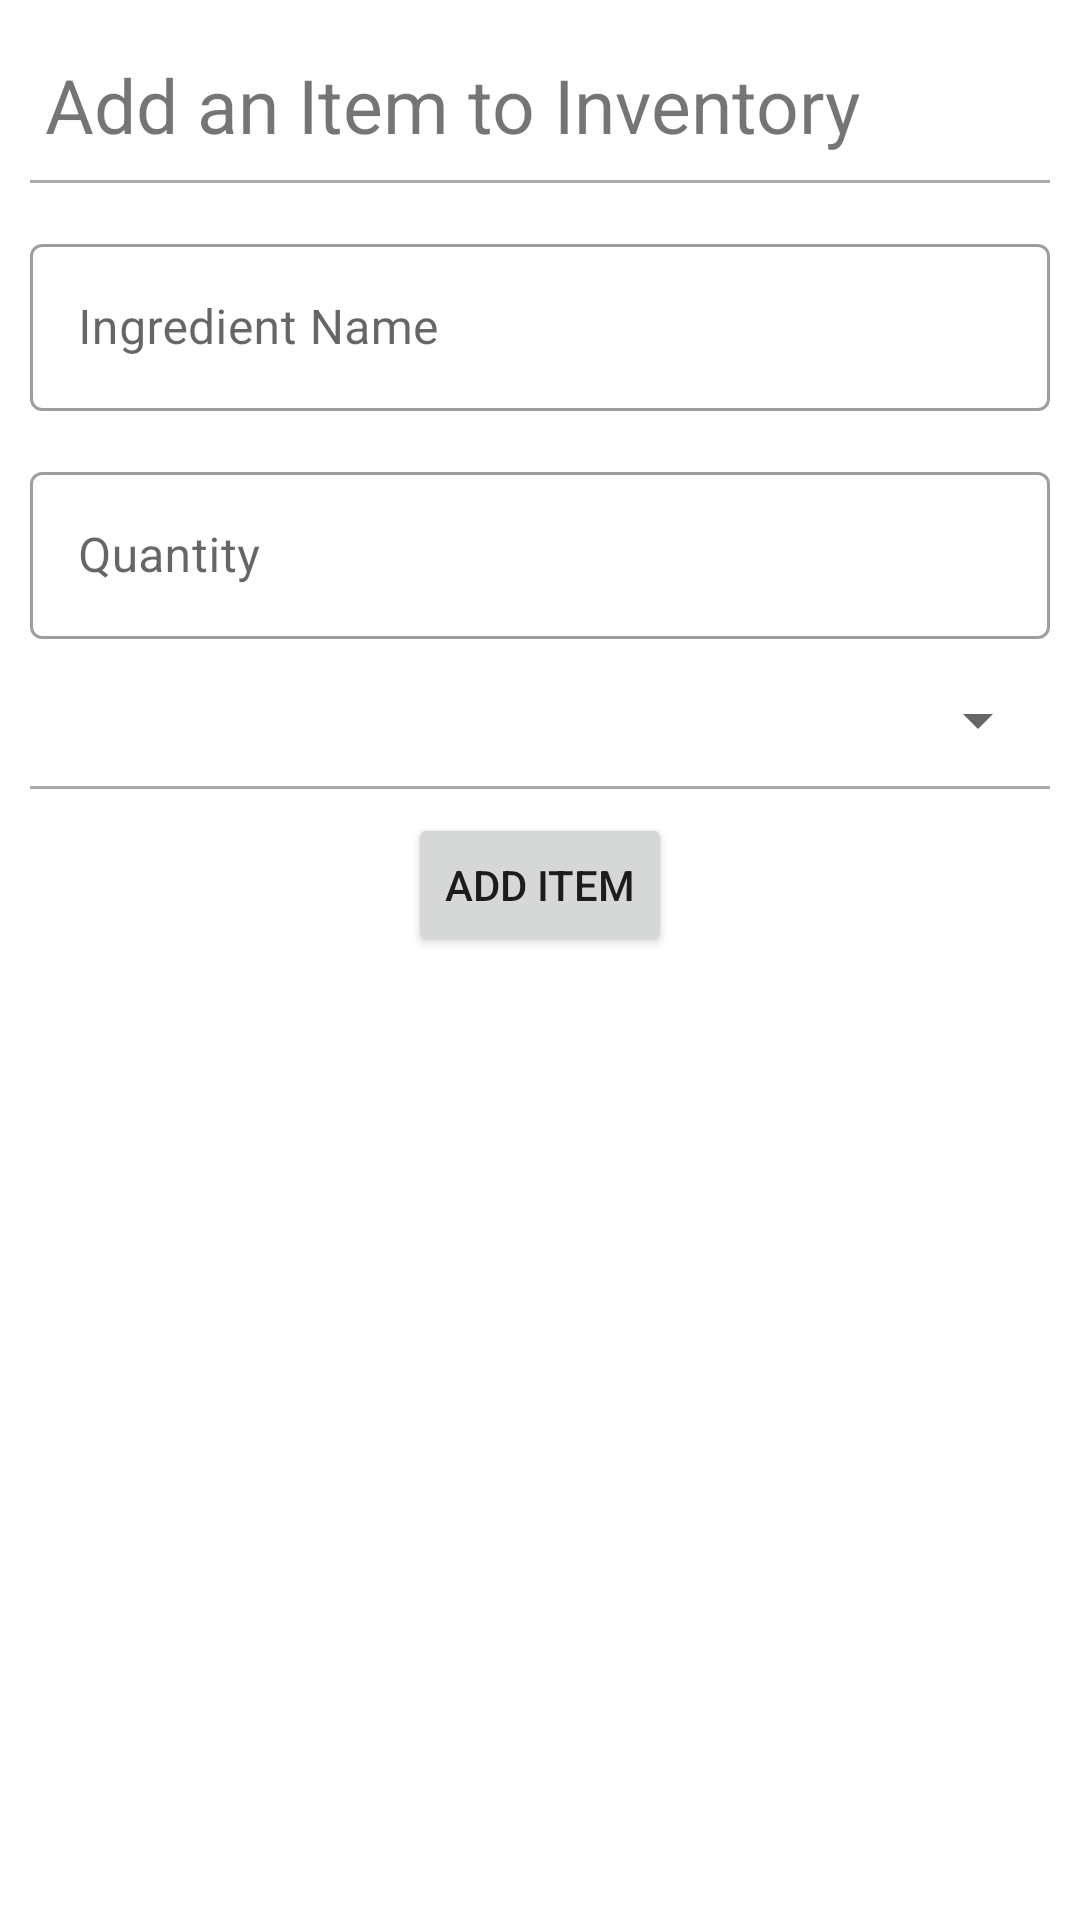

This screen was rendered from an Android layout file. Write that file and the resources it references.
<!-- AndroidManifest.xml: application theme Theme.FoodInventoryHelper -->
<!-- res/layout/activity_add_item.xml -->
<?xml version="1.0" encoding="utf-8"?>
<androidx.constraintlayout.widget.ConstraintLayout xmlns:android="http://schemas.android.com/apk/res/android"
    xmlns:app="http://schemas.android.com/apk/res-auto"
    xmlns:tools="http://schemas.android.com/tools"
    android:layout_width="match_parent"
    android:layout_height="match_parent"
    tools:context=".inventory.AddItemActivity">

    <TextView
        android:id="@+id/add_item_header"
        android:layout_width="match_parent"
        android:layout_height="50dp"
        android:text="Add an Item to Inventory"
        app:layout_constraintTop_toTopOf="parent"
        android:layout_margin="10dp"
        android:textSize="25dp"
        android:fontFamily="sans-serif"
        android:paddingStart="5dp"
        android:paddingEnd="0dp"
        android:gravity="center_vertical"/>

    <View
        android:id="@+id/headerSeparator"
        android:layout_width="match_parent"
        android:layout_height="1dp"
        android:layout_marginHorizontal="10dp"
        android:background="@android:color/darker_gray"
        app:layout_constraintTop_toBottomOf="@+id/add_item_header"
        tools:layout_editor_absoluteX="0dp" />

    <com.google.android.material.textfield.TextInputLayout
        style="@style/Widget.MaterialComponents.TextInputLayout.OutlinedBox"
        android:id="@+id/ingredientNameInput"
        android:layout_width="match_parent"
        android:layout_height="wrap_content"
        app:layout_constraintTop_toBottomOf="@id/headerSeparator"
        android:layout_marginVertical="15dp"
        android:layout_marginHorizontal="10dp">

        <com.google.android.material.textfield.TextInputEditText
            android:layout_width="match_parent"
            android:layout_height="wrap_content"
            android:hint="Ingredient Name" />
    </com.google.android.material.textfield.TextInputLayout>

    <com.google.android.material.textfield.TextInputLayout
        android:id="@+id/quantityInput"
        style="@style/Widget.MaterialComponents.TextInputLayout.OutlinedBox"
        android:layout_width="match_parent"
        android:layout_height="wrap_content"
        app:layout_constraintTop_toBottomOf="@id/ingredientNameInput"
        android:layout_marginVertical="15dp"
        android:layout_marginHorizontal="10dp">

        <com.google.android.material.textfield.TextInputEditText
            android:layout_width="match_parent"
            android:layout_height="wrap_content"
            android:hint="Quantity" />
    </com.google.android.material.textfield.TextInputLayout>



    <Spinner
        android:id="@+id/unitSpinner"
        android:layout_width="match_parent"
        android:layout_height="wrap_content"
        app:layout_constraintTop_toBottomOf="@id/quantityInput"
        android:layout_marginVertical="15dp"
        android:layout_marginHorizontal="10dp"
        android:spinnerMode="dropdown"
        />

    <View
        android:id="@+id/inputSeparator"
        android:layout_width="match_parent"
        android:layout_height="1dp"
        android:layout_marginHorizontal="10dp"
        android:layout_marginVertical="10dp"
        android:background="@android:color/darker_gray"
        app:layout_constraintTop_toBottomOf="@+id/unitSpinner"
        tools:layout_editor_absoluteX="0dp" />

    <Button
        android:id="@+id/confirm_add_item"
        android:layout_width="wrap_content"
        android:layout_height="wrap_content"
        android:layout_marginTop="8dp"
        android:gravity="center"
        android:text="Add Item"
        app:layout_constraintEnd_toEndOf="parent"
        app:layout_constraintStart_toStartOf="parent"
        app:layout_constraintTop_toBottomOf="@+id/inputSeparator" />


</androidx.constraintlayout.widget.ConstraintLayout>
<!-- resources referenced by this layout -->
<resources>
  <style name="Theme.FoodInventoryHelper" parent="Theme.MaterialComponents.DayNight.NoActionBar">
          
          <item name="colorPrimary">@color/purple_500</item>
          <item name="colorPrimaryVariant">@color/purple_700</item>
          <item name="colorOnPrimary">@color/white</item>
          
          <item name="colorSecondary">@color/teal_200</item>
          <item name="colorSecondaryVariant">@color/teal_700</item>
          <item name="colorOnSecondary">@color/black</item>
          
          <item name="android:statusBarColor">?attr/colorPrimaryVariant</item>
          
      </style>
  <!-- not gathered from this repository: default colours our renderer supplied (Android Studio template values) -->
  <color name="purple_500">#FF6200EE</color>
  <color name="purple_700">#FF3700B3</color>
  <color name="teal_200">#FF03DAC5</color>
  <color name="teal_700">#FF018786</color>
  <color name="black">#FF000000</color>
  <color name="white">#FFFFFFFF</color>
</resources>
